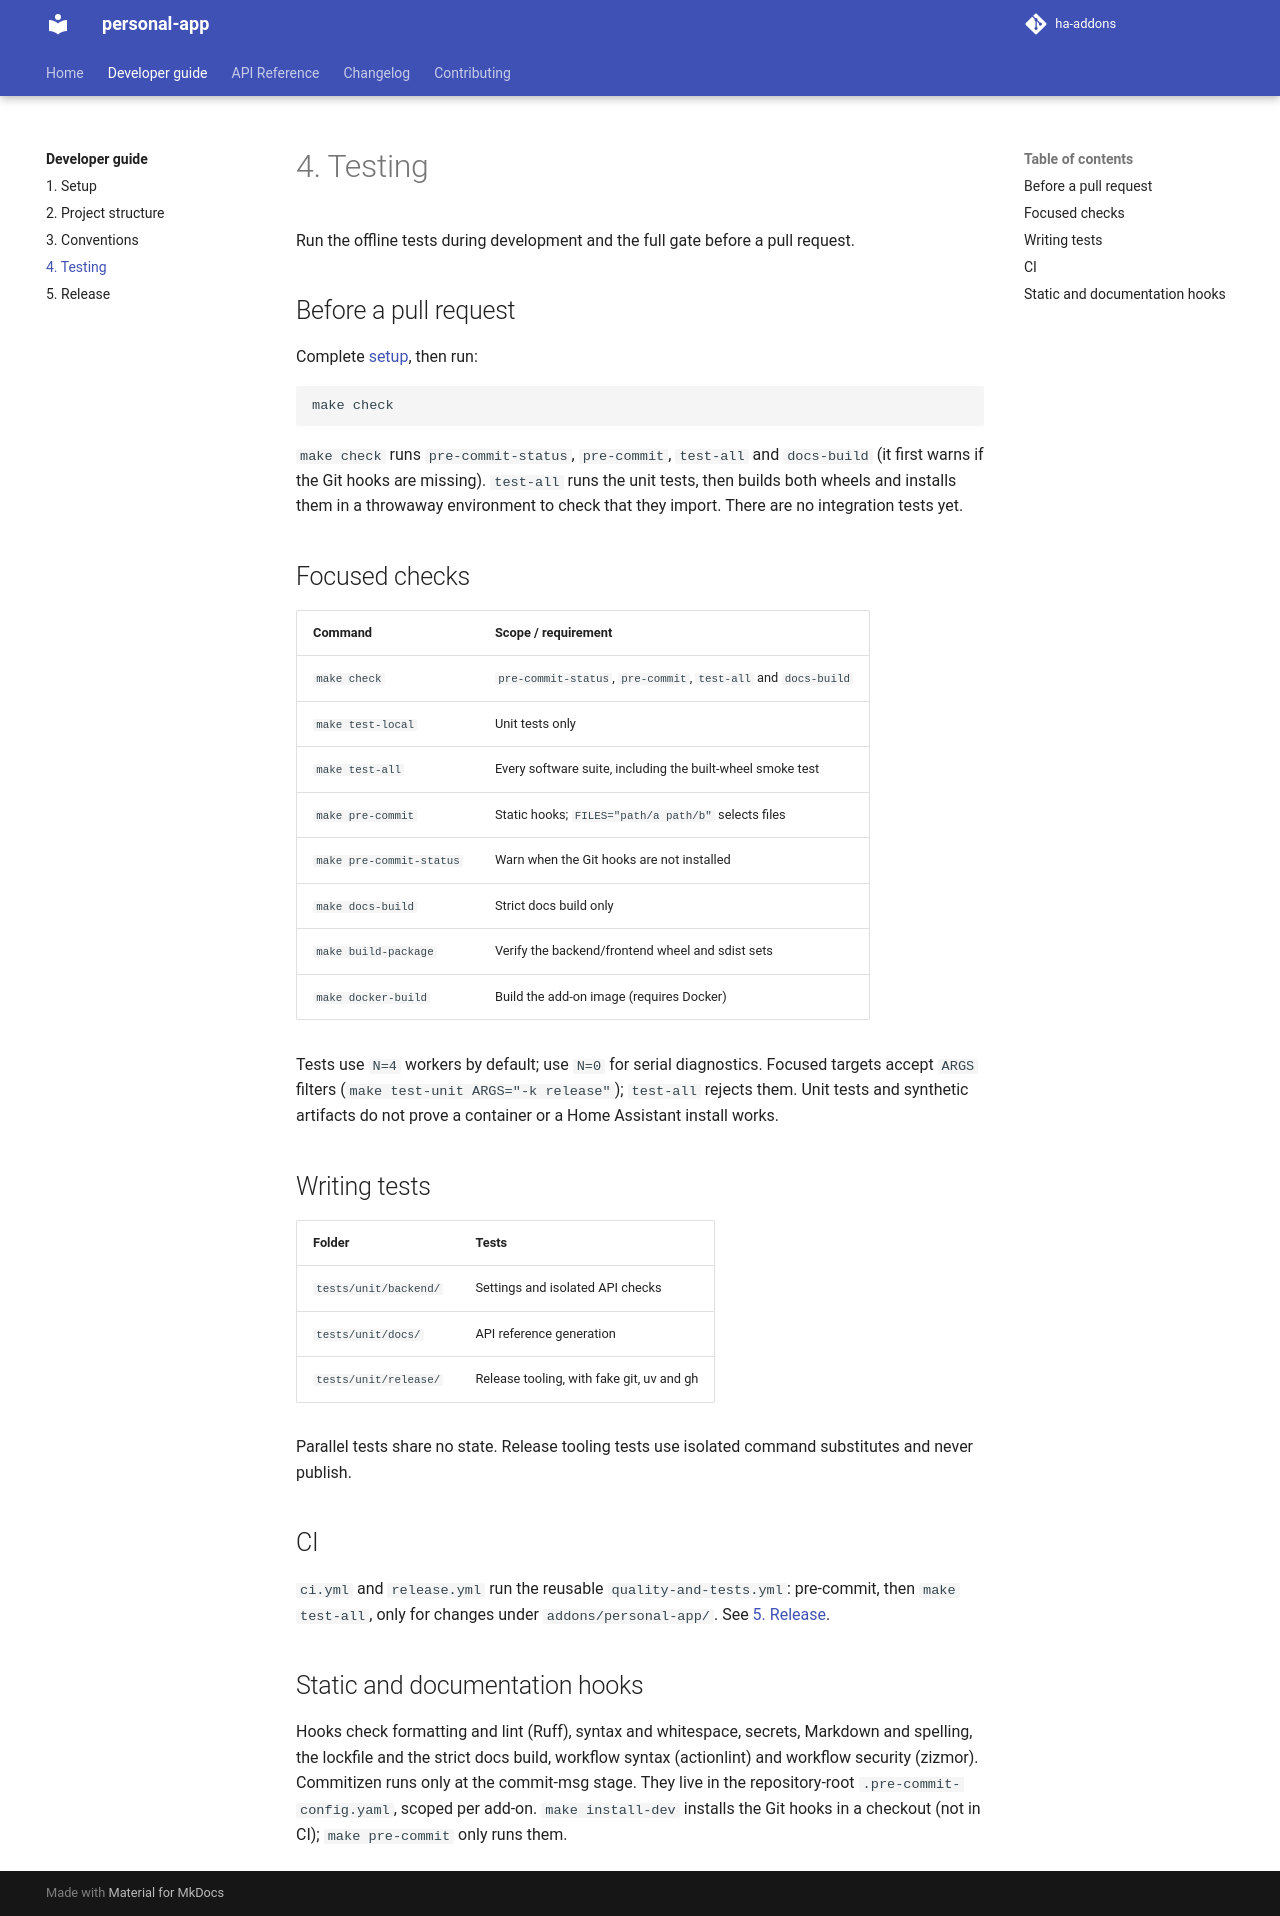

repository: AmineDjeghri/ha-addons · page: docs/developer/4.testing/index.html · generator: mkdocs

# 4. Testing

Run the offline tests during development and the full gate before a pull request.

## Before a pull request

Complete [setup](1.setup.md), then run:

```bash
make check
```

`make check` runs `pre-commit-status`, `pre-commit`, `test-all` and `docs-build` (it first warns if the
Git hooks are missing). `test-all` runs the unit tests, then builds both wheels and installs them in a
throwaway environment to check that they import. There are no integration tests yet.

## Focused checks

| Command                  | Scope / requirement                                            |
| ------------------------ | -------------------------------------------------------------- |
| `make check`             | `pre-commit-status`, `pre-commit`, `test-all` and `docs-build` |
| `make test-local`        | Unit tests only                                                |
| `make test-all`          | Every software suite, including the built-wheel smoke test     |
| `make pre-commit`        | Static hooks; `FILES="path/a path/b"` selects files            |
| `make pre-commit-status` | Warn when the Git hooks are not installed                      |
| `make docs-build`        | Strict docs build only                                         |
| `make build-package`     | Verify the backend/frontend wheel and sdist sets               |
| `make docker-build`      | Build the add-on image (requires Docker)                       |

Tests use `N=4` workers by default; use `N=0` for serial diagnostics. Focused targets accept `ARGS`
filters (`make test-unit ARGS="-k release"`); `test-all` rejects them.
Unit tests and synthetic artifacts do not prove a container or a Home Assistant install works.

## Writing tests

| Folder                | Tests                                     |
| --------------------- | ----------------------------------------- |
| `tests/unit/backend/` | Settings and isolated API checks          |
| `tests/unit/docs/`    | API reference generation                  |
| `tests/unit/release/` | Release tooling, with fake git, uv and gh |

Parallel tests share no state. Release tooling tests use isolated command substitutes and never publish.

## CI

`ci.yml` and `release.yml` run the reusable `quality-and-tests.yml`: pre-commit, then `make test-all`,
only for changes under `addons/personal-app/`. See [5. Release](5.release.md).

## Static and documentation hooks

Hooks check formatting and lint (Ruff), syntax and whitespace, secrets, Markdown and spelling, the
lockfile and the strict docs build, workflow syntax (actionlint) and workflow security (zizmor).
Commitizen runs only at the commit-msg stage. They live in the repository-root
`.pre-commit-config.yaml`, scoped per add-on. `make install-dev` installs the Git hooks in a checkout
(not in CI); `make pre-commit` only runs them.
